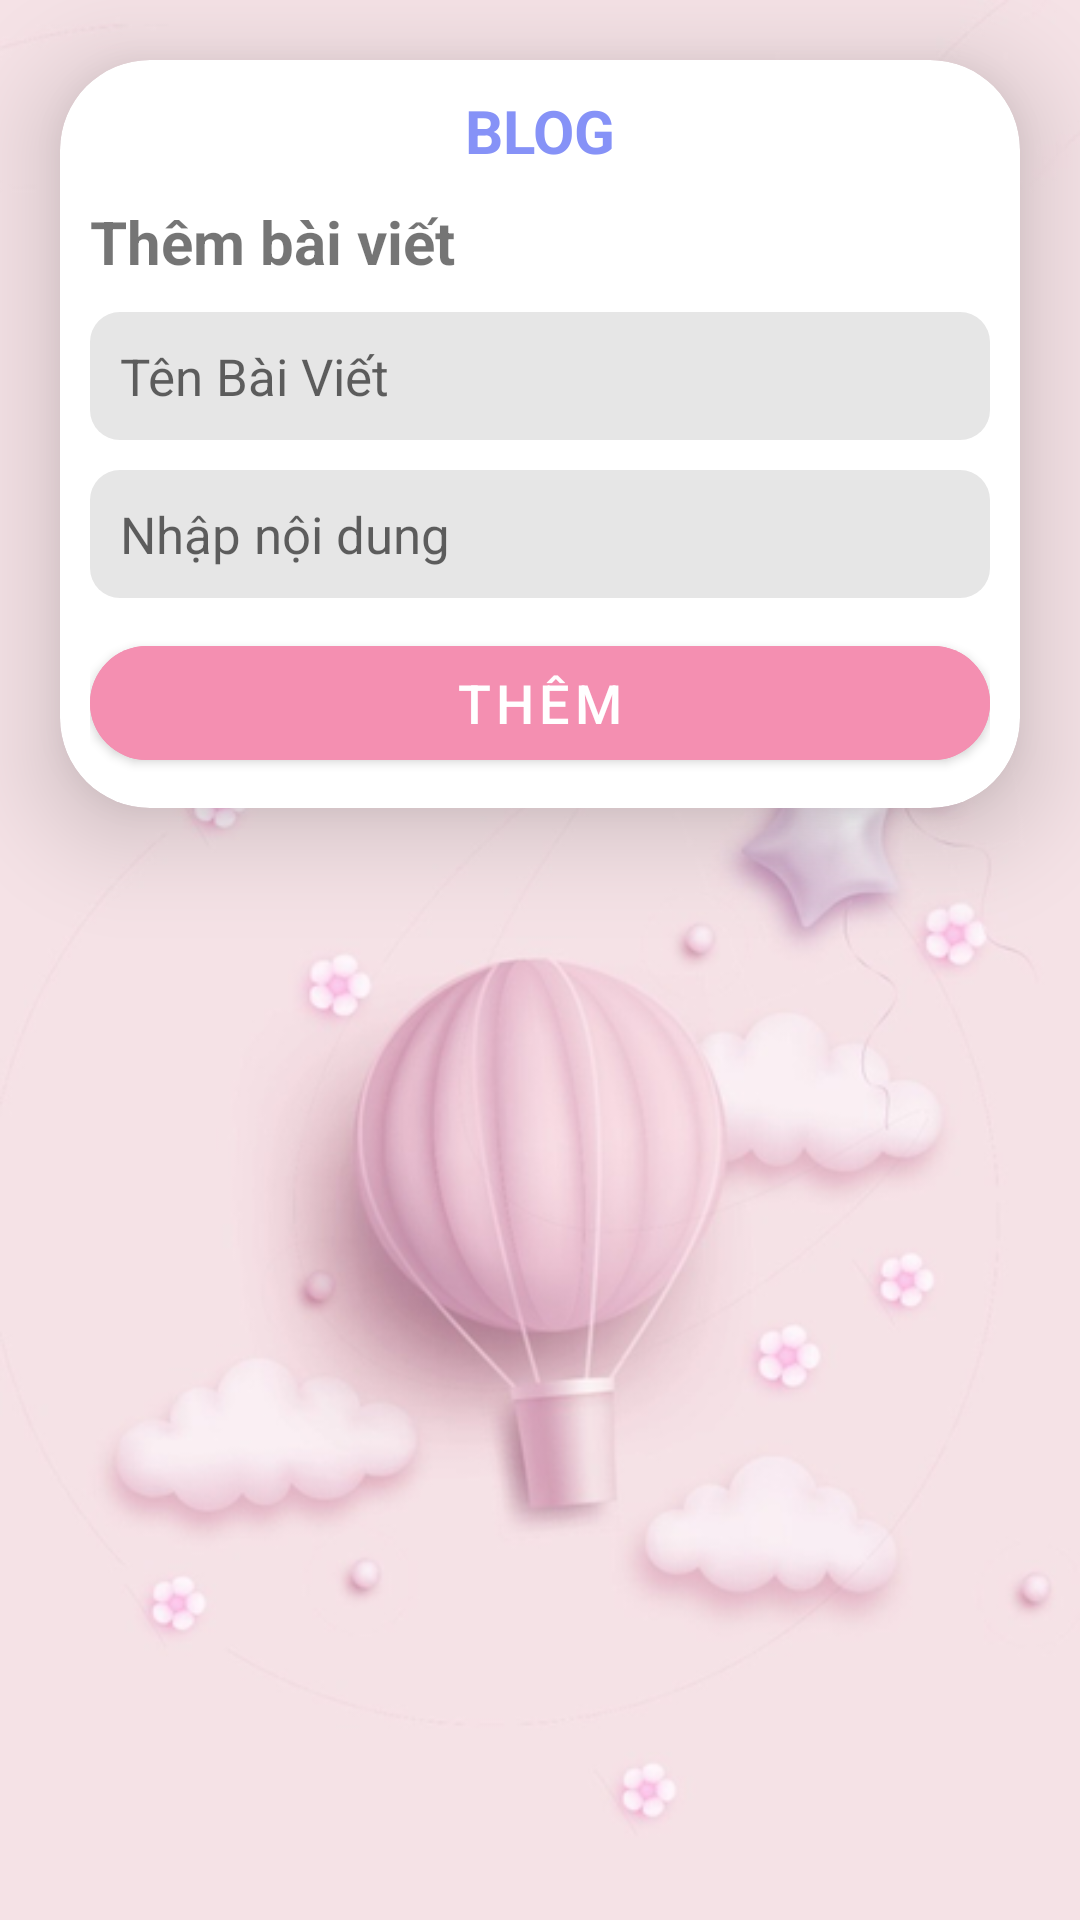

Layout XML and referenced resources for this Android screen:
<!-- AndroidManifest.xml: application theme Theme.MomKid -->
<!-- res/layout/fragment_blog.xml -->
<?xml version="1.0" encoding="utf-8"?>
<LinearLayout xmlns:android="http://schemas.android.com/apk/res/android"
    xmlns:app="http://schemas.android.com/apk/res-auto"
    xmlns:tools="http://schemas.android.com/tools"
    android:layout_width="match_parent"
    android:layout_height="match_parent"
    android:animationCache="true"
    android:background="@drawable/backgroud_authentication"
    android:gravity="center"
    android:orientation="vertical">


            <androidx.cardview.widget.CardView
                android:layout_width="match_parent"
                android:layout_height="wrap_content"
                android:layout_margin="20dp"
                app:cardCornerRadius="30dp"
                app:cardElevation="20dp">

                <LinearLayout
                    android:layout_width="match_parent"
                    android:layout_height="wrap_content"
                    android:layout_gravity="center_horizontal"
                    android:orientation="vertical"
                    android:padding="10dp">

                    <TextView
                        android:layout_width="match_parent"
                        android:layout_height="wrap_content"
                        android:text="BLOG"
                        android:textAlignment="center"
                        android:textColor="@color/lavender"
                        android:textSize="20sp"
                        android:textStyle="bold" />

                    <RelativeLayout
                        android:id="@+id/content_container"
                        android:layout_width="match_parent"
                        android:layout_height="wrap_content"
                        android:layout_below="@id/date_container"
                        android:layout_marginTop="10dp">

                        <TextView
                            android:id="@+id/input_title_content"
                            android:layout_width="match_parent"
                            android:layout_height="wrap_content"
                            android:text="Thêm bài viết "
                            android:textSize="20dp"
                            android:textStyle="bold" />

                        <EditText
                            android:id="@+id/edt_nameblog"
                            android:layout_width="match_parent"
                            android:layout_height="wrap_content"
                            android:layout_below="@+id/input_title_content"
                            android:layout_marginTop="10dp"
                            android:background="@drawable/backgroud_boder"
                            android:hint="Tên Bài Viết"
                            android:padding="10dp"
                            android:textSize="17dp" />
                        <EditText
                            android:id="@+id/edt_content"
                            android:layout_width="match_parent"
                            android:layout_height="wrap_content"
                            android:layout_below="@+id/edt_nameblog"
                            android:layout_marginTop="10dp"
                            android:background="@drawable/backgroud_boder"
                            android:hint="Nhập nội dung"
                            android:padding="10dp"
                            android:textSize="17dp" />

                    </RelativeLayout>

                    <Button
                        android:id="@+id/btn_add_blog"
                        android:layout_width="match_parent"
                        android:layout_height="50dp"
                        android:layout_marginTop="10dp"
                        android:backgroundTint="@color/pink"
                        android:text="Thêm"
                        android:textSize="18sp"
                        app:cornerRadius="20dp" />

                </LinearLayout>
            </androidx.cardview.widget.CardView>

            <androidx.recyclerview.widget.RecyclerView
                android:id="@+id/rcvBlog"
                android:layout_width="match_parent"
                android:layout_height="match_parent"
                android:layout_marginLeft="10dp"
                android:layout_marginTop="10dp" />


</LinearLayout>
<!-- resources referenced by this layout -->
<resources>
  <color name="lavender">#8692f7</color>
  <color name="pink">#F48FB1</color>
  <!-- drawable backgroud_authentication: png bitmap (drawable, 119438 bytes) -->
  <!-- drawable backgroud_boder (drawable) -->
  <?xml version="1.0" encoding="utf-8"?>
  <shape xmlns:android="http://schemas.android.com/apk/res/android"
      android:shape="rectangle">
      <solid android:color="@color/boder"/>
  
      <corners android:radius="10dp"/>
  
  </shape>
  <style name="Theme.MomKid" parent="Theme.MaterialComponents.DayNight.NoActionBar">
          
          <item name="colorPrimary">@color/purple_500</item>
          <item name="colorPrimaryVariant">@color/purple_700</item>
          <item name="colorOnPrimary">@color/white</item>
          
          <item name="colorSecondary">@color/teal_200</item>
          <item name="colorSecondaryVariant">@color/teal_700</item>
          <item name="colorOnSecondary">@color/black</item>
          
          <item name="android:statusBarColor">?attr/colorPrimaryVariant</item>
          
      </style>
  <color name="boder">#E6E6E6</color>
  <color name="purple_500">#FF6200EE</color>
  <color name="purple_700">#FF3700B3</color>
  <color name="white">#FFFFFFFF</color>
  <color name="teal_200">#FF03DAC5</color>
  <color name="teal_700">#FF018786</color>
  <color name="black">#FF000000</color>
</resources>
